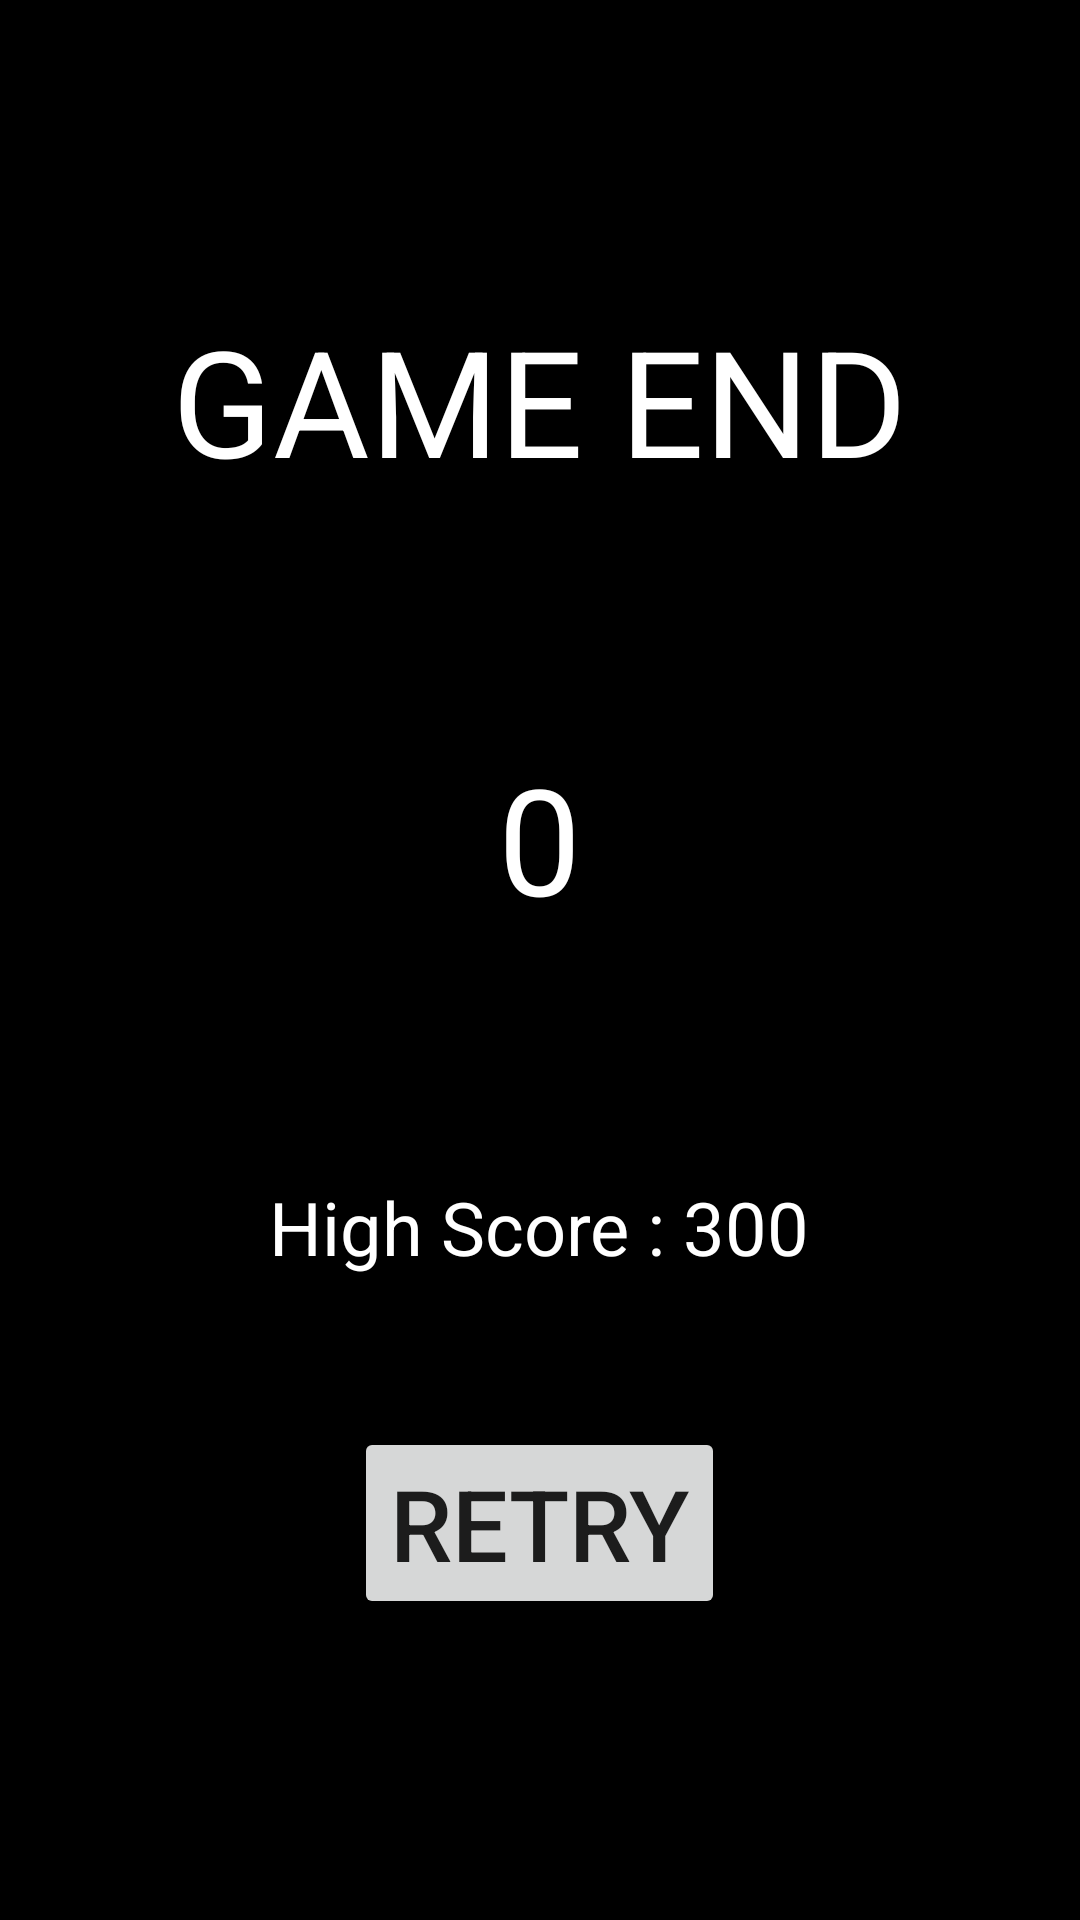

This screen was rendered from an Android layout file. Write that file and the resources it references.
<!-- AndroidManifest.xml: application theme Theme.My_first_game -->
<!-- res/layout/activity_result.xml -->
<?xml version="1.0" encoding="utf-8"?>
<LinearLayout xmlns:android="http://schemas.android.com/apk/res/android"
    xmlns:app="http://schemas.android.com/apk/res-auto"
    xmlns:tools="http://schemas.android.com/tools"
    android:layout_width="match_parent"
    android:layout_height="match_parent"
    tools:context=".ResultActivity"
    android:orientation="vertical"
    android:background="@color/black"
    android:gravity="center">

    <TextView
        android:id="@+id/endLabel"
        android:layout_width="wrap_content"
        android:layout_height="wrap_content"
        android:text="GAME END"
        android:textColor="@color/white"
        android:textSize="24pt"/>

    <TextView
        android:id="@+id/scoreLabel"
        android:layout_width="wrap_content"
        android:layout_height="wrap_content"
        android:text="0"
        android:textColor="@color/white"
        android:textSize="24pt"
        android:layout_marginTop="80dp"/>

    <TextView
        android:id="@+id/highScoreLabel"
        android:layout_width="wrap_content"
        android:layout_height="wrap_content"
        android:text="High Score : 300"
        android:textColor="@color/white"
        android:textSize="12pt"
        android:layout_marginTop="80dp"/>

    <Button
        android:layout_width="wrap_content"
        android:layout_height="wrap_content"
        android:text="RETRY"
        android:textSize="16pt"
        android:layout_marginTop="50dp"
        android:onClick="tryAgain"/>

</LinearLayout>
<!-- resources referenced by this layout -->
<resources>
  <color name="black">#FF000000</color>
  <color name="white">#FFFFFFFF</color>
  <style name="Theme.My_first_game" parent="Theme.MaterialComponents.DayNight.NoActionBar">
          
          <item name="colorPrimary">@color/purple_500</item>
          <item name="colorPrimaryVariant">@color/purple_700</item>
          <item name="colorOnPrimary">@color/white</item>
          
          <item name="colorSecondary">@color/teal_200</item>
          <item name="colorSecondaryVariant">@color/teal_700</item>
          <item name="colorOnSecondary">@color/black</item>
          
          <item name="android:statusBarColor" tools:targetApi="l">?attr/colorPrimaryVariant</item>
          
      </style>
  <color name="purple_500">#FF6200EE</color>
  <color name="purple_700">#FF3700B3</color>
  <color name="teal_200">#FF03DAC5</color>
  <color name="teal_700">#FF018786</color>
</resources>
